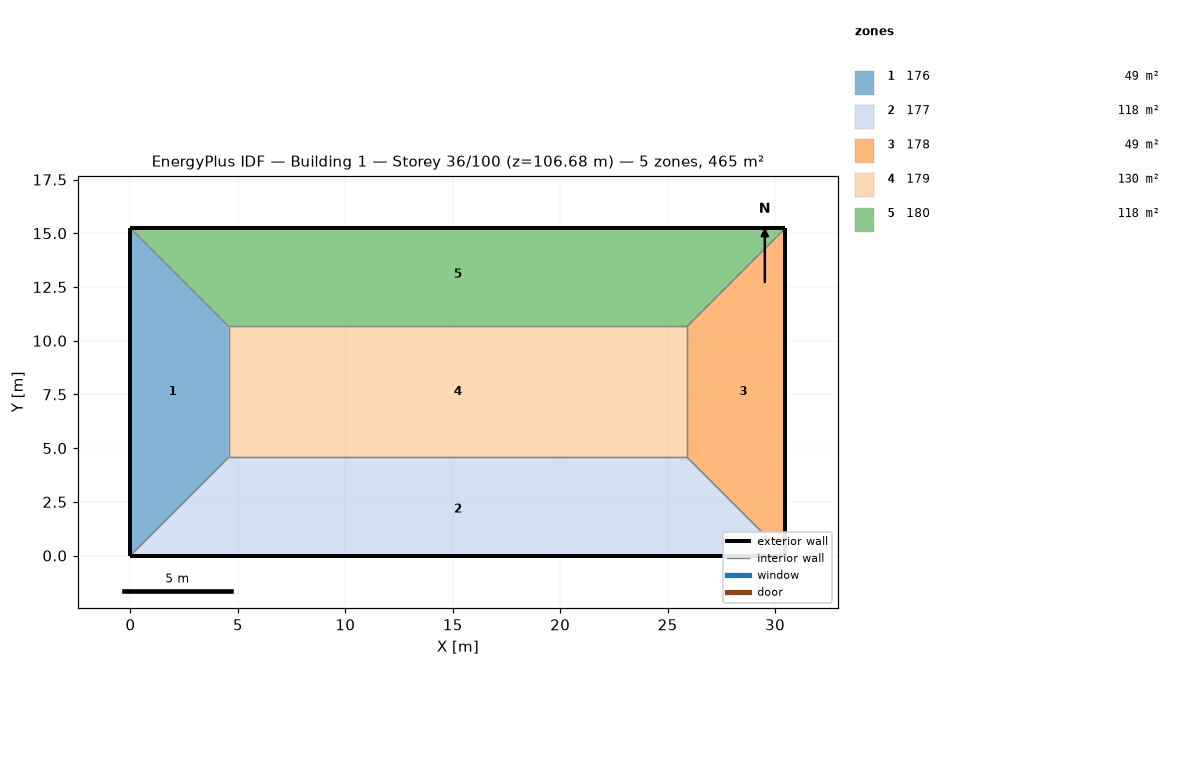
=== STOREY PLAN SPEC (per zone: floor XY polygon, exterior-wall plan segments, windows/doors) ===
zone 1: 176  (48.8 m²)
  floor: (0.00, 15.24) (4.57, 10.67) (4.57, 4.57) (0.00, 0.00)
  exterior wall: (0.00, 15.24) – (0.00, 0.00)  [15.2 m]
  interior walls: 3
zone 2: 177  (118.5 m²)
  floor: (25.91, 4.57) (30.48, 0.00) (0.00, 0.00) (4.57, 4.57)
  exterior wall: (0.00, 0.00) – (30.48, 0.00)  [30.5 m]
  interior walls: 3
zone 3: 178  (48.8 m²)
  floor: (30.48, 15.24) (30.48, 0.00) (25.91, 4.57) (25.91, 10.67)
  exterior wall: (30.48, 0.00) – (30.48, 15.24)  [15.2 m]
  interior walls: 3
zone 4: 179  (130.1 m²)
  floor: (25.91, 10.67) (25.91, 4.57) (4.57, 4.57) (4.57, 10.67)
  interior walls: 4
zone 5: 180  (118.5 m²)
  floor: (30.48, 15.24) (25.91, 10.67) (4.57, 10.67) (0.00, 15.24)
  exterior wall: (30.48, 15.24) – (0.00, 15.24)  [30.5 m]
  interior walls: 3

=== DERIVED (storey summary) ===
Building: Building 1
Storey: 36 of 100  (floor level z = 106.68 m)
Storey gross floor area: 464.5 m²
Zones on this storey: 5
  - 176: floor 48.8 m²; exterior wall 15.2 m (46.5 m²); WWR 0.0%
  - 177: floor 118.5 m²; exterior wall 30.5 m (92.9 m²); WWR 0.0%
  - 178: floor 48.8 m²; exterior wall 15.2 m (46.5 m²); WWR 0.0%
  - 179: floor 130.1 m²
  - 180: floor 118.5 m²; exterior wall 30.5 m (92.9 m²); WWR 0.0%
Zone adjacency (shared interzone walls):
  - 176 ↔ 177
  - 176 ↔ 179
  - 176 ↔ 180
  - 177 ↔ 178
  - 177 ↔ 179
  - 178 ↔ 179
  - 178 ↔ 180
  - 179 ↔ 180